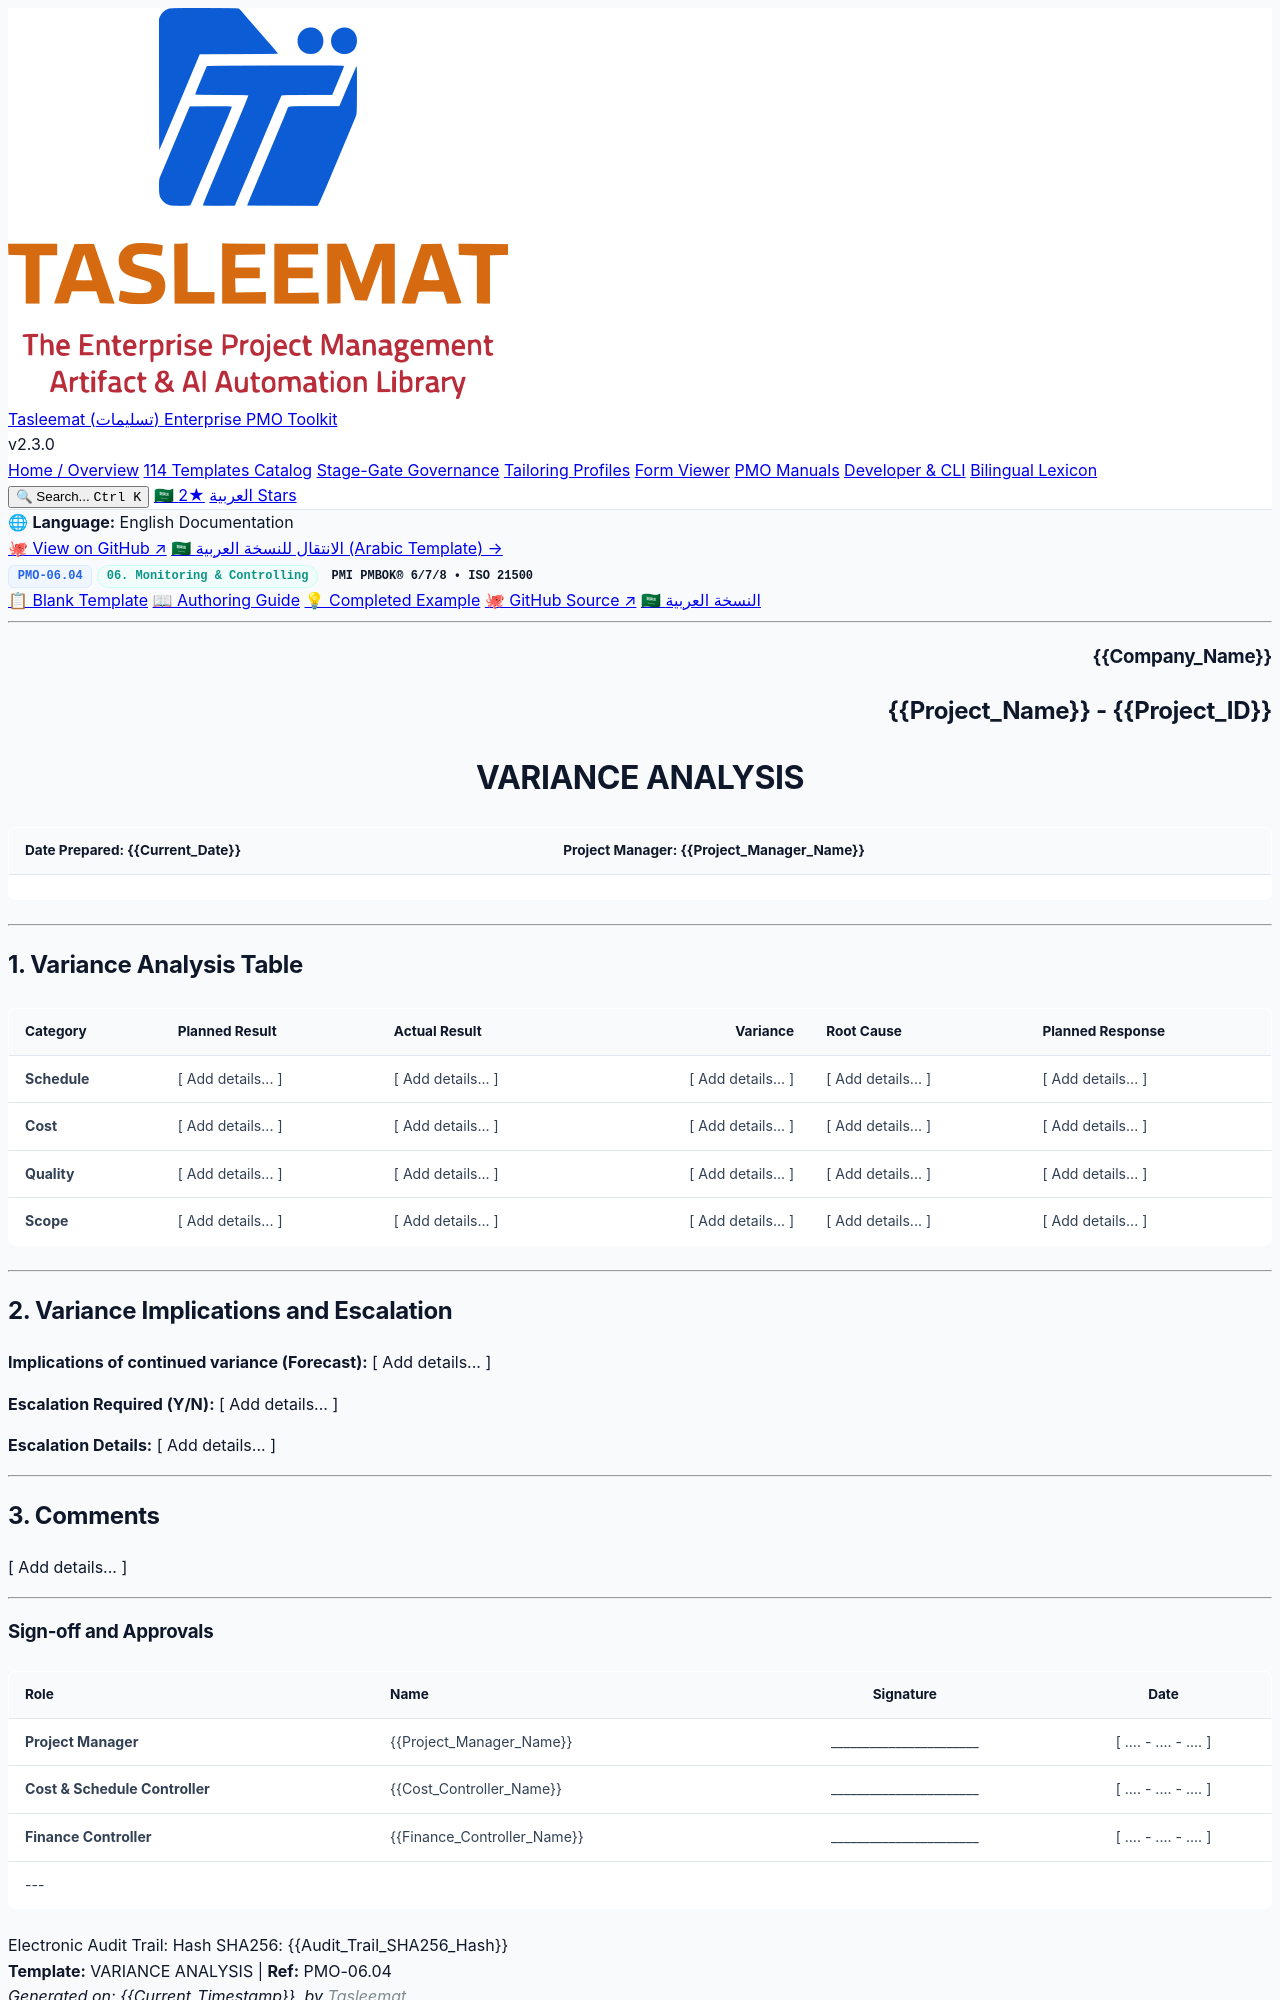

repository: fakhruldeen/Tasleemat · page: forms/en/06_Monitoring_and_Controlling/06_04_Variance_Analysis_Template.html · generator: jekyll

<div class="lang-switch-bar">
  <span class="lang-switch-label">🌐 <strong>Language:</strong> English Documentation</span>
  <div class="lang-switch-actions">
    <a class="lang-switch-btn github-btn" href="https://github.com/fakhruldeen/Tasleemat/blob/main/forms/en/06_Monitoring_and_Controlling/04_Variance_Analysis/06_04_Variance_Analysis_Template.md" target="_blank" rel="noopener noreferrer">🐙 View on GitHub ↗</a>
    <a class="lang-switch-btn" href="../../ar/06_المراقبة_والتحكم/06_04_تحليل_التباين_قالب.html">🇸🇦 الانتقال للنسخة العربية (Arabic Template) →</a>
  </div>
</div>

<div class="deliverable-header-card">
  <div class="deliverable-badge-row">
    <span class="badge badge-code">PMO-06.04</span>
    <span class="badge badge-phase">06. Monitoring & Controlling</span>
    <span class="badge badge-standard">PMI PMBOK® 6/7/8 • ISO 21500</span>
  </div>
  <div class="deliverable-nav-pills">
    <a class="nav-pill active" href="#">📋 Blank Template</a>
    <a class="nav-pill" href="../../../guides/en/06_Monitoring_and_Controlling/06_04_Variance_Analysis_Guide.html">📖 Authoring Guide</a>
    <a class="nav-pill" href="../../../examples/en/06_Monitoring_and_Controlling/06_04_Variance_Analysis_Example.html">💡 Completed Example</a>
    <a class="nav-pill github-pill" href="https://github.com/fakhruldeen/Tasleemat/blob/main/forms/en/06_Monitoring_and_Controlling/04_Variance_Analysis/06_04_Variance_Analysis_Template.md" target="_blank" rel="noopener noreferrer">🐙 GitHub Source ↗</a>
    <a class="nav-pill lang-pill" href="../../ar/06_المراقبة_والتحكم/06_04_تحليل_التباين_قالب.html">🇸🇦 النسخة العربية</a>
  </div>
</div>

---

<!--
---
type: Form
token_pointer: /_tokens/forms/en/06_Monitoring_and_Controlling/04_Variance_Analysis/06_04_Variance_Analysis_Template.npy
token_count: 657
tokenizer_model_id: tiktoken/o200k_base
created_at: '2026-10-06T16:05:29.048016+00:00'
form_id: PMO-06.04
language: en
status: approved
---
-->

<!-- LLM INSTRUCTIONS: Populate the Variance Analysis based on the project context. Ensure the JSON keys map exactly to the corresponding flat markdown fields.

Section-by-Section Instructions:
- Variance Analysis Table: Document the planned results, actual results, calculated variance, root causes, and planned responses for Schedule, Cost, Quality, and Scope.
- Variance Implications and Escalation: Document implications of continued variance (forecasts/trends) and whether the variance needs escalation.
- Comments: Document any comments that add relevance to this report. -->

<h3 align="right">{{Company_Name}}</h3>
<h2 align="right">{{Project_Name}} - {{Project_ID}}</h2>
<h1 align="center">VARIANCE ANALYSIS</h1>

| **Date Prepared:** {{Current_Date}} | **Project Manager:** {{Project_Manager_Name}} |
| :--- | :--- |

---

## 1. Variance Analysis Table

| Category | Planned Result | Actual Result | Variance | Root Cause | Planned Response |
| :--- | :--- | :--- | ---: | :--- | :--- |
| **Schedule** | [ Add details... ] | [ Add details... ] | [ Add details... ] | [ Add details... ] | [ Add details... ] |
| **Cost** | [ Add details... ] | [ Add details... ] | [ Add details... ] | [ Add details... ] | [ Add details... ] |
| **Quality** | [ Add details... ] | [ Add details... ] | [ Add details... ] | [ Add details... ] | [ Add details... ] |
| **Scope** | [ Add details... ] | [ Add details... ] | [ Add details... ] | [ Add details... ] | [ Add details... ] |

---
